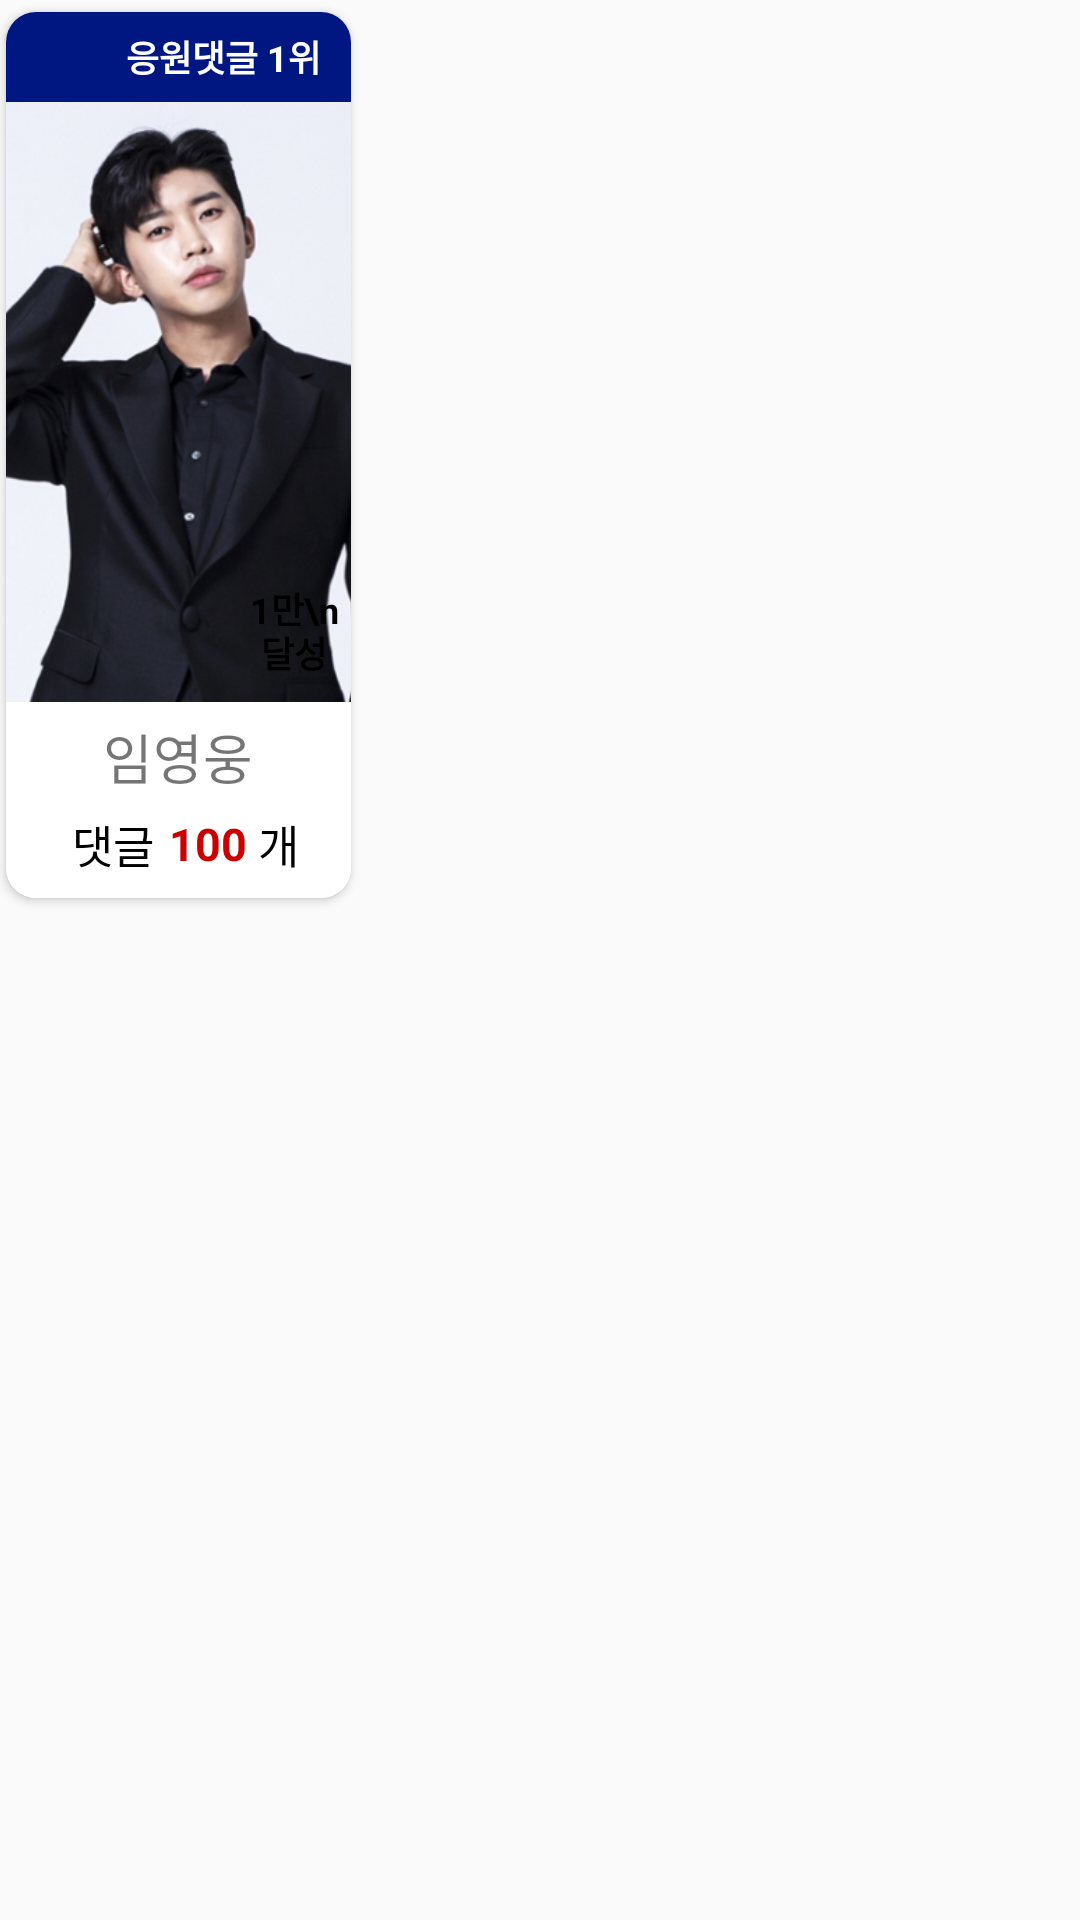

Produce the Android XML layout that renders to this screen, including the resource entries it uses.
<!-- AndroidManifest.xml: application theme Theme.Mrtrot3 -->
<!-- res/layout/rv_item.xml -->
<?xml version="1.0" encoding="utf-8"?>
<LinearLayout
    xmlns:android="http://schemas.android.com/apk/res/android"
    android:layout_width="match_parent"
    android:layout_height="wrap_content"
    xmlns:app="http://schemas.android.com/apk/res-auto"
    >

    <androidx.cardview.widget.CardView
        android:layout_marginTop="4sp"
        android:layout_marginLeft="2sp"
        android:layout_width="115sp"
        android:layout_height="wrap_content"
        app:cardCornerRadius="10sp"
        android:paddingBottom="10sp"
        >

        <LinearLayout
            android:background="@color/white"
            android:gravity="center"
            android:layout_width="wrap_content"
            android:layout_height="wrap_content"
            android:orientation="vertical"
            android:paddingBottom="7sp">

            <LinearLayout
                android:id="@+id/best_comment_decorator"
                android:layout_width="match_parent"
                android:layout_height="30sp"
                android:background="#001781"
                android:visibility="visible"
                android:gravity="center">
                <ImageView
                    android:id="@+id/crown"
                    android:layout_width="30dp"
                    android:layout_height="30dp"
                    android:src="@drawable/goldcrown"/>

                <TextView
                    android:id="@+id/rankingText"
                    android:layout_width="match_parent"
                    android:layout_height="match_parent"
                    android:gravity="center"
                    android:text="응원댓글 1위"
                    android:textColor="@color/white"
                    android:textSize="12sp"
                    android:textStyle="bold" />
            </LinearLayout>

            <RelativeLayout
                android:layout_width="wrap_content"
                android:layout_height="wrap_content">
                <ImageView
                    android:id="@+id/singerphoto"
                    android:layout_width="120sp"
                    android:layout_height="200sp"
                    android:src="@drawable/imphoto"
                    android:scaleType="centerCrop"
                    />
                <RelativeLayout
                    android:id="@+id/best_medal"
                    android:layout_width="match_parent"
                    android:layout_height="200sp"
                    android:gravity="right|bottom"
                    >
                    <ImageView
                        android:layout_marginBottom="5sp"
                        android:layout_width="38sp"
                        android:layout_height="38sp"
                        android:src="@drawable/goldmedal1"/>
                    <TextView
                        android:id="@+id/manyComment"
                        android:layout_marginBottom="1dp"
                        android:lineSpacingMultiplier="0.85"
                        android:textColor="@color/black"
                        android:gravity="center"
                        android:textSize="12sp"
                        android:layout_width="38sp"
                        android:layout_height="38sp"
                        android:text="1만\n달성"
                        android:textStyle="bold"
                        />
                </RelativeLayout>



            </RelativeLayout>


            <RelativeLayout
                android:layout_width="match_parent"
                android:layout_height="match_parent">

                <TextView
                    android:id="@+id/singername"
                    android:layout_width="120sp"
                    android:layout_height="wrap_content"
                    android:layout_marginTop="5sp"
                    android:gravity="center"
                    android:text="임영웅"
                    android:textSize="18sp" />


            </RelativeLayout>

            <LinearLayout
                android:gravity="center"
                android:layout_marginTop="5sp"
                android:layout_width="wrap_content"
                android:layout_height="wrap_content">
                <TextView
                    android:textColor="@color/black"
                    android:layout_marginLeft="5sp"
                    android:textSize="15sp"
                    android:layout_width="wrap_content"
                    android:layout_height="wrap_content"
                    android:gravity="center"
                    android:text="댓글" />

                <TextView
                    android:id="@+id/tv_comment_count"
                    android:layout_marginLeft="5sp"
                    android:textSize="15sp"
                    android:layout_width="wrap_content"
                    android:layout_height="wrap_content"
                    android:gravity="center"
                    android:textStyle="bold"
                    android:textColor="@android:color/holo_red_dark"
                    android:text="100" />

                <TextView
                    android:textSize="15sp"
                    android:textColor="@color/black"
                    android:layout_width="wrap_content"
                    android:layout_height="wrap_content"
                    android:text=" 개"
                    />

            </LinearLayout>

        </LinearLayout>
    </androidx.cardview.widget.CardView>

</LinearLayout>
<!-- resources referenced by this layout -->
<resources>
  <!-- drawable imphoto: png bitmap (drawable, 217616 bytes) -->
  <style name="Theme.Mrtrot3" parent="Theme.AppCompat.Light.NoActionBar">
          
          <item name="windowNoTitle">true</item>
          <item name="colorPrimary">@color/purple_500</item>
          <item name="colorPrimaryVariant">@color/purple_700</item>
          <item name="colorOnPrimary">@color/white</item>
          
  
  
  
          
          <item name="android:statusBarColor">#4AC3FA</item>
          
      </style>
  <!-- not gathered from this repository: default colours our renderer supplied (Android Studio template values) -->
  <color name="purple_500">#FF6200EE</color>
  <color name="purple_700">#FF3700B3</color>
  <color name="black">#FF000000</color>
  <color name="white">#FFFFFFFF</color>
</resources>
